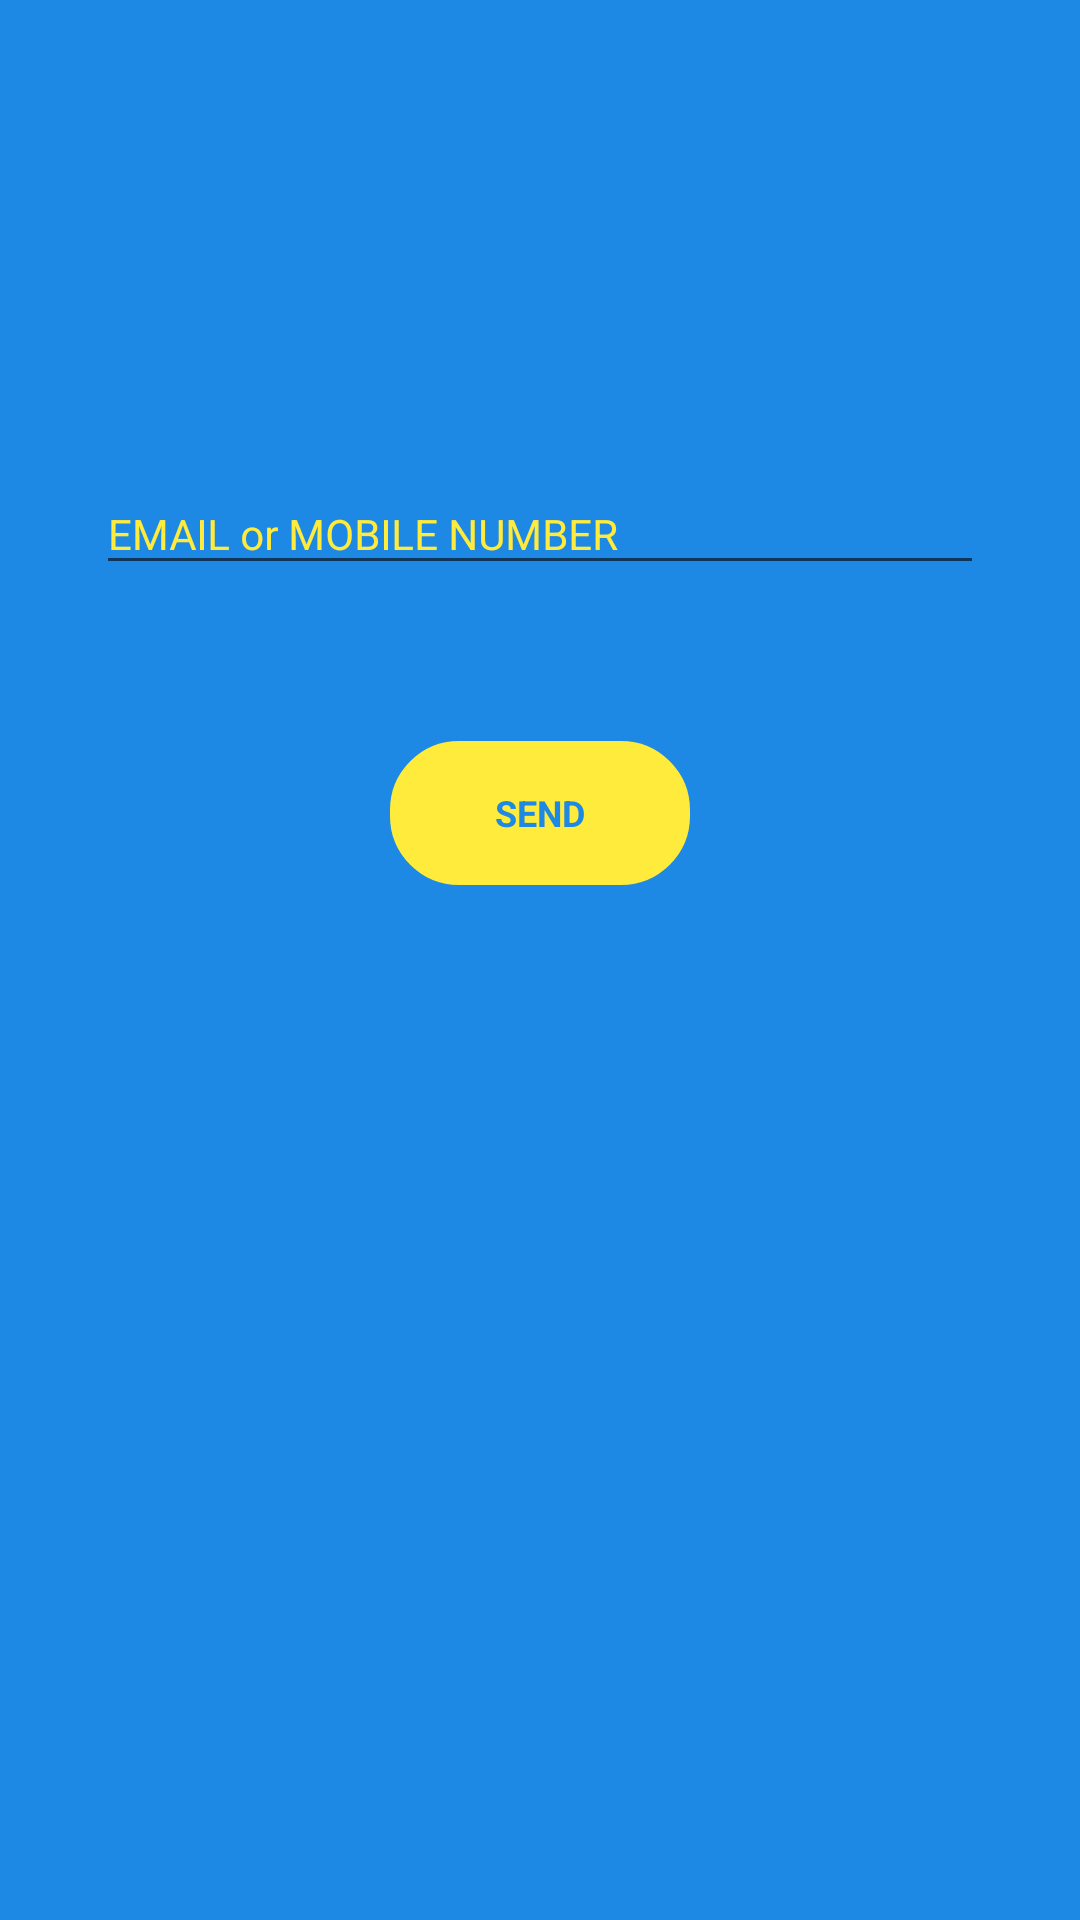

Layout XML and referenced resources for this Android screen:
<!-- AndroidManifest.xml: application theme AppTheme -->
<!-- res/layout/activity_forget_password.xml -->
<?xml version="1.0" encoding="utf-8"?>
<RelativeLayout
    xmlns:android="http://schemas.android.com/apk/res/android"
    xmlns:app="http://schemas.android.com/apk/res-auto"
    xmlns:tools="http://schemas.android.com/tools"
    android:layout_width="match_parent"
    android:layout_height="match_parent"
    android:background="@color/colorPrimary"
    tools:context="com.example.noushad.shopaholic.activity.ForgetPasswordActivity">

    <android.support.design.widget.TextInputLayout
        android:id="@+id/textInputLayout"
        android:layout_width="match_parent"
        android:layout_height="wrap_content"
        android:layout_alignParentTop="true"
        android:layout_centerHorizontal="true"
        android:layout_marginLeft="32dp"
        android:layout_marginRight="32dp"
        android:layout_marginTop="148dp"
        android:textColorHint="@color/fbutton_color_silver"
        app:hintAnimationEnabled="false">

        <EditText
            android:id="@+id/email_input"
            android:layout_width="match_parent"
            android:layout_height="wrap_content"
            android:hint="@string/email_hint"
            android:inputType="textEmailAddress"
            android:shadowColor="@color/colorYellow"
            android:textColor="@color/colorFont"
            android:textColorHighlight="@color/colorFont"
            android:textColorHint="@color/colorYellow"
            android:textColorLink="@color/colorYellow"
            android:textSize="14sp"/>
    </android.support.design.widget.TextInputLayout>

    <Button
        android:id="@+id/password_recover_button"
        android:layout_width="100dp"
        android:layout_height="wrap_content"
        android:layout_below="@+id/textInputLayout"
        android:layout_centerHorizontal="true"
        android:layout_marginTop="52dp"
        android:background="@drawable/button_bg"
        android:backgroundTint="@color/colorYellow"
        android:fontFamily="sans-serif"
        android:text="@string/recover_pass"
        android:textAlignment="center"
        android:textColor="@color/colorPrimary"
        android:textSize="12sp"
        android:textStyle="bold"/>

</RelativeLayout>
<!-- resources referenced by this layout -->
<resources>
  <color name="colorFont">#212121</color>
  <color name="colorPrimary">#1e88e5</color>
  <color name="colorYellow">#ffeb3b</color>
  <!-- drawable button_bg (drawable) -->
  <?xml version="1.0" encoding="UTF-8"?>
  <shape xmlns:android="http://schemas.android.com/apk/res/android">
      <solid android:color="@color/colorPrimary"/>
  
      <stroke android:width="32dp"
              android:color="@color/colorPrimary"
          />
  
      <padding android:left="1dp"
               android:top="1dp"
               android:right="1dp"
               android:bottom="1dp"
          />
  
      <corners android:bottomRightRadius="7dp" android:bottomLeftRadius="7dp"
               android:topLeftRadius="7dp" android:topRightRadius="7dp"/>
  </shape>
  <string name="email_hint"> EMAIL or MOBILE NUMBER</string>
  <string name="recover_pass">Send</string>
  <style name="AppTheme" parent="Theme.AppCompat.DayNight.NoActionBar">
          
          <item name="colorPrimary">@color/colorPrimary</item>
          <item name="colorPrimaryDark">@color/colorPrimaryDark</item>
          <item name="colorAccent">@color/colorAccent</item>
  
         </style>
  <color name="colorPrimaryDark">#1976d2</color>
  <color name="colorAccent">#1565c0</color>
</resources>
